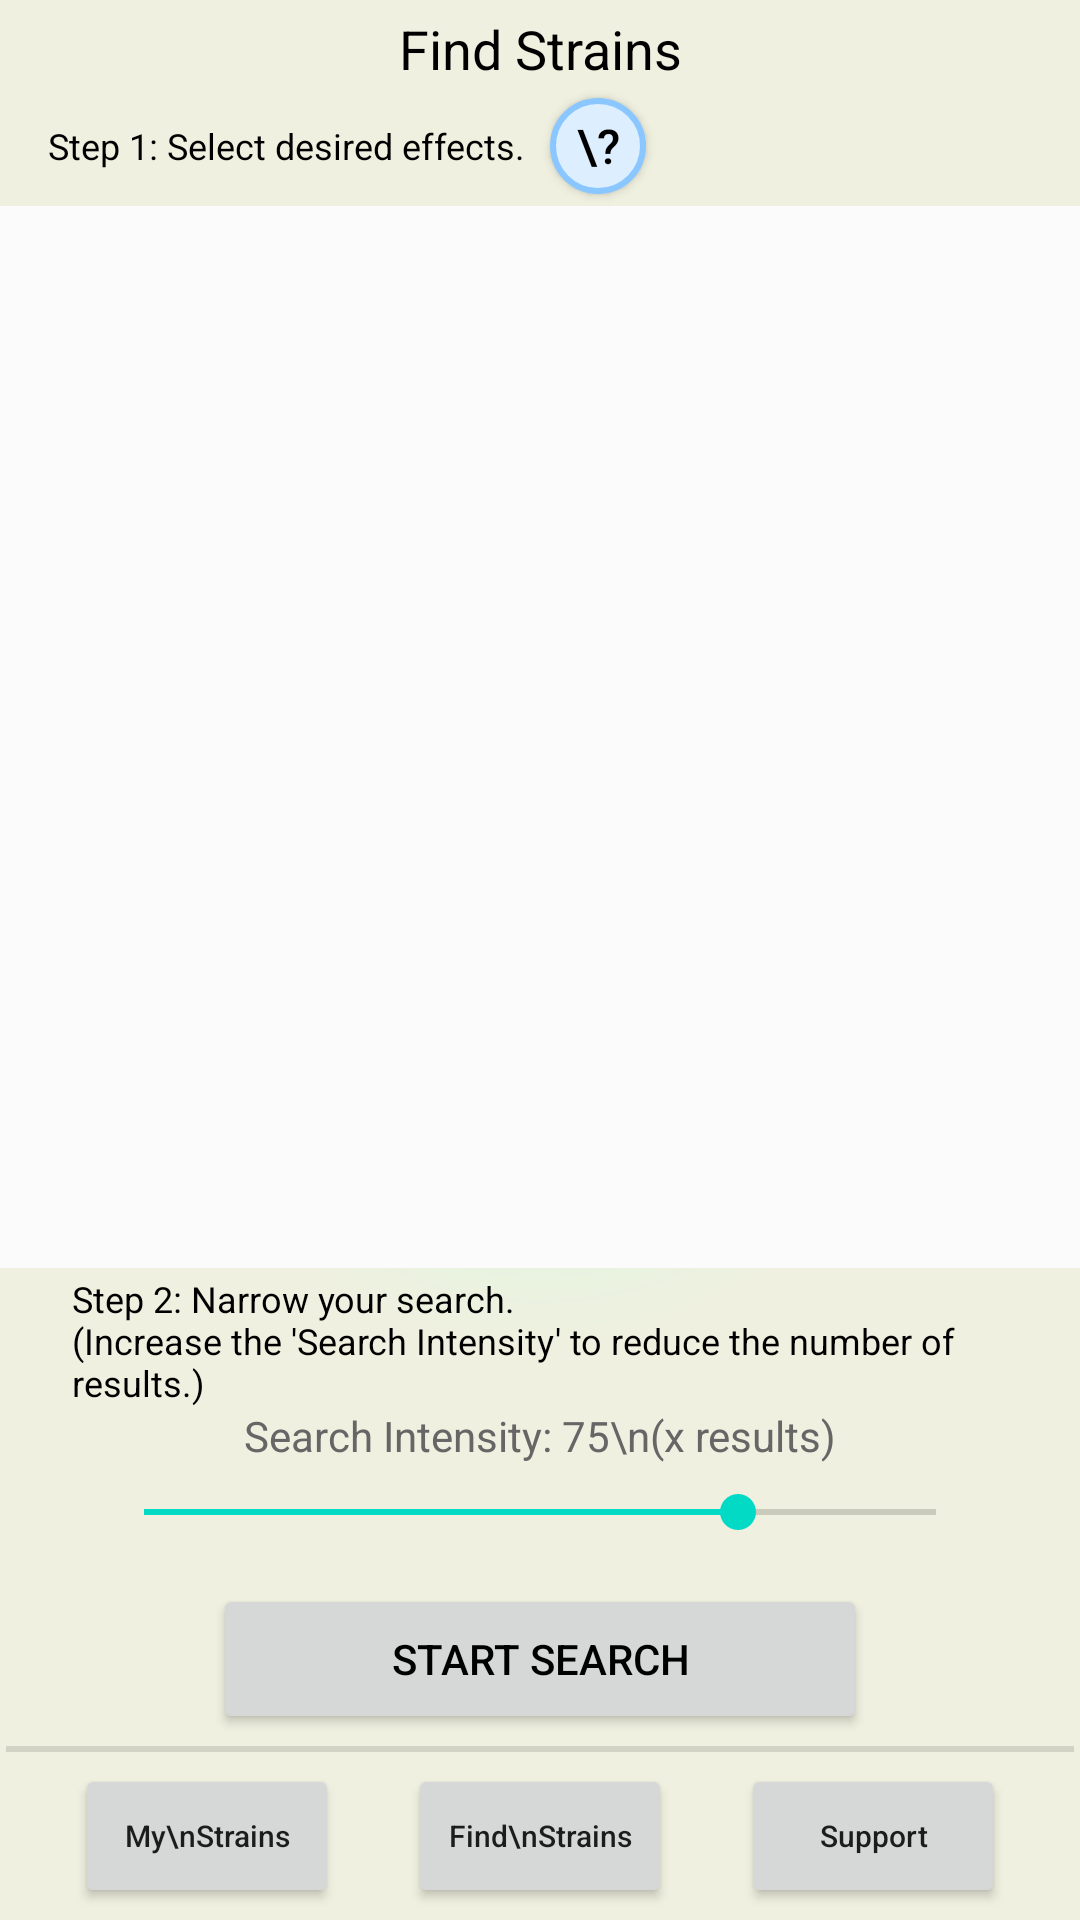

This screen was rendered from an Android layout file. Write that file and the resources it references.
<!-- AndroidManifest.xml: application theme AppTheme -->
<!-- res/layout/findstrains_activity.xml -->
<?xml version="1.0" encoding="utf-8"?>
<android.support.constraint.ConstraintLayout xmlns:android="http://schemas.android.com/apk/res/android"
    xmlns:app="http://schemas.android.com/apk/res-auto"
    xmlns:tools="http://schemas.android.com/tools"
    android:layout_width="match_parent"
    android:layout_height="match_parent"
	android:background="@drawable/gradient_radial_silvergreen1"
	android:animateLayoutChanges="true"
    tools:context=".FindStrainsActivity">


	<Button
		android:id="@+id/btnFindStrainsPage"
		android:layout_width="wrap_content"
		android:layout_height="wrap_content"
		android:layout_marginBottom="4dp"
		android:text="Find\nStrains"
		android:textAllCaps="false"
		android:textSize="10sp"
		app:layout_constraintBottom_toBottomOf="parent"
		app:layout_constraintEnd_toStartOf="@+id/btnSupportPage"
		app:layout_constraintStart_toEndOf="@+id/btnMyStrainsPage" />

	<Button
		android:id="@+id/btnMyStrainsPage"
		android:layout_width="wrap_content"
		android:layout_height="wrap_content"
		android:layout_marginStart="2dp"
		android:layout_marginTop="4dp"
		android:layout_marginBottom="4dp"
		android:text="My\nStrains"
		android:textAllCaps="false"
		android:textSize="10sp"
		app:layout_constraintBottom_toBottomOf="parent"
		app:layout_constraintEnd_toStartOf="@+id/btnFindStrainsPage"
		app:layout_constraintStart_toStartOf="parent"
		app:layout_constraintTop_toBottomOf="@+id/divider"
		app:layout_constraintVertical_bias="1.0" />

	<Button
		android:id="@+id/btnSupportPage"
		android:layout_width="wrap_content"
		android:layout_height="wrap_content"
		android:layout_marginTop="4dp"
		android:layout_marginEnd="2dp"
		android:layout_marginBottom="4dp"
		android:text="Support"
		android:textAllCaps="false"
		android:textSize="10sp"
		app:layout_constraintBottom_toBottomOf="parent"
		app:layout_constraintEnd_toEndOf="parent"
		app:layout_constraintStart_toEndOf="@+id/btnFindStrainsPage"
		app:layout_constraintTop_toBottomOf="@+id/divider"
		app:layout_constraintVertical_bias="1.0" />

	<View
		android:id="@+id/divider"
		android:layout_width="0dp"
		android:layout_height="2dp"
		android:layout_marginStart="2dp"
		android:layout_marginEnd="2dp"
		android:layout_marginBottom="4dp"
		android:background="?android:attr/listDivider"
		app:layout_constraintBottom_toTopOf="@+id/btnFindStrainsPage"
		app:layout_constraintEnd_toEndOf="parent"
		app:layout_constraintStart_toStartOf="parent" />

	<android.support.v7.widget.RecyclerView
		android:id="@+id/searchList"
		android:layout_width="0dp"
		android:layout_height="0dp"
		android:layout_marginTop="12dp"
		android:layout_marginBottom="2dp"
		android:background="#fbfbfb"
		android:fadeScrollbars="false"
		android:scrollbars="vertical"
		app:layout_constraintBottom_toTopOf="@+id/lblStep2"
		app:layout_constraintEnd_toEndOf="parent"
		app:layout_constraintHorizontal_bias="1.0"
		app:layout_constraintStart_toStartOf="parent"
		app:layout_constraintTop_toBottomOf="@+id/lblStep1" />

	<Button
		android:id="@+id/btnStartSearch"
		android:layout_width="218dp"
		android:layout_height="50dp"
		android:layout_marginBottom="4dp"
		android:text="Start Search"
		android:textColor="@android:color/black"
		app:layout_constraintBottom_toTopOf="@+id/divider"
		app:layout_constraintEnd_toEndOf="parent"
		app:layout_constraintStart_toStartOf="parent" />

	<TextView
		android:id="@+id/lblStep1"
		android:layout_width="wrap_content"
		android:layout_height="wrap_content"
		android:layout_marginStart="16dp"
		android:layout_marginTop="12dp"
		android:text="Step 1: Select desired effects."
		android:textAlignment="textStart"
		android:textColor="@android:color/black"
		android:textSize="12sp"
		app:layout_constraintStart_toStartOf="parent"
		app:layout_constraintTop_toBottomOf="@+id/lblFindStrains" />

	<TextView
		android:id="@+id/lblStep2"
		android:layout_width="0dp"
		android:layout_height="wrap_content"
		android:layout_marginStart="24dp"
		android:layout_marginEnd="24dp"
		android:text="@string/narrowSearch"
		android:textColor="#000000"
		android:textSize="12sp"
		app:layout_constraintBottom_toTopOf="@+id/lblSearchIntensity"
		app:layout_constraintEnd_toEndOf="parent"
		app:layout_constraintHorizontal_bias="0.147"
		app:layout_constraintStart_toStartOf="parent" />

	<TextView
		android:id="@+id/lblFindStrains"
		android:layout_width="0dp"
		android:layout_height="wrap_content"
		android:layout_marginStart="8dp"
		android:layout_marginTop="4dp"
		android:layout_marginEnd="8dp"
		android:text="Find Strains"
		android:textAlignment="center"
		android:textColor="@android:color/black"
		android:textSize="18sp"
		app:layout_constraintEnd_toEndOf="parent"
		app:layout_constraintHorizontal_bias="1.0"
		app:layout_constraintStart_toStartOf="parent"
		app:layout_constraintTop_toTopOf="parent" />

	<SeekBar
		android:id="@+id/seekBarSearchIntensity"
		android:layout_width="0dp"
		android:layout_height="32dp"
		android:layout_marginStart="32dp"
		android:layout_marginEnd="32dp"
		android:layout_marginBottom="8dp"
		android:progress="75"
		app:layout_constraintBottom_toTopOf="@+id/btnStartSearch"
		app:layout_constraintEnd_toEndOf="parent"
		app:layout_constraintHorizontal_bias="0.0"
		app:layout_constraintStart_toStartOf="parent" />


	<TextView
		android:id="@+id/lblSearchIntensity"
		android:layout_width="0dp"
		android:layout_height="wrap_content"
		android:layout_marginStart="48dp"
		android:layout_marginEnd="48dp"
		android:text="Search Intensity: 75\n(x results)"
		android:textAlignment="center"
		android:textColor="#666666"
		app:layout_constraintBottom_toTopOf="@+id/seekBarSearchIntensity"
		app:layout_constraintEnd_toEndOf="parent"
		app:layout_constraintStart_toStartOf="parent" />


	<TextView
		android:id="@+id/lblInfoBox"
		android:layout_width="0dp"
		android:layout_height="0dp"
		android:background="#ffffff"
		android:fadeScrollbars="false"
		android:scrollbars="vertical"
		android:text="@string/findStrainsTip1"
		android:textAlignment="textStart"
		android:visibility="invisible"
		app:layout_constraintBottom_toBottomOf="@+id/searchList"
		app:layout_constraintEnd_toEndOf="@+id/searchList"
		app:layout_constraintHorizontal_bias="0.0"
		app:layout_constraintStart_toStartOf="@+id/searchList"
		app:layout_constraintTop_toTopOf="@+id/searchList"
		app:layout_constraintVertical_bias="1.0" />


	<Button
		android:id="@+id/cancelBtn"
		android:layout_width="wrap_content"
		android:layout_height="wrap_content"
		android:layout_marginBottom="16dp"
		android:text="Close"
		android:textAllCaps="false"
		android:textColor="#000000"
		android:visibility="invisible"
		app:layout_constraintBottom_toBottomOf="@+id/lblInfoBox"
		app:layout_constraintEnd_toEndOf="@+id/lblInfoBox"
		app:layout_constraintStart_toStartOf="@+id/lblInfoBox" />

	<Button
		android:id="@+id/infoBtn"
		android:layout_width="32dp"
		android:layout_height="32dp"
		android:layout_marginStart="8dp"
		android:layout_marginTop="4dp"
		android:layout_marginEnd="128dp"
		android:layout_marginBottom="4dp"
		android:background="@drawable/round_button"
		android:text="\?"
		android:textAlignment="center"
		android:textColor="#000000"
		android:textSize="16sp"
		app:layout_constraintBottom_toTopOf="@+id/searchList"
		app:layout_constraintEnd_toEndOf="parent"
		app:layout_constraintHorizontal_bias="0.0"
		app:layout_constraintStart_toEndOf="@+id/lblStep1"
		app:layout_constraintTop_toBottomOf="@+id/lblFindStrains"
		app:layout_constraintVertical_bias="1.0" />

</android.support.constraint.ConstraintLayout>
<!-- resources referenced by this layout -->
<resources>
  <!-- drawable gradient_radial_silvergreen1 (drawable) -->
  <?xml version="1.0" encoding="utf-8"?>
  <shape xmlns:android="http://schemas.android.com/apk/res/android"
  	android:shape="rectangle" >
  	<gradient
  		android:centerColor="#e0f5e0"
  		android:endColor="#f0f0e0"
  		android:gradientRadius="400"
  		android:startColor="#e0f5e0"
  		android:type="radial"></gradient>
  </shape>
  <!-- drawable round_button (drawable) -->
  <?xml version="1.0" encoding="utf-8"?>
  <selector xmlns:android="http://schemas.android.com/apk/res/android">
  	<item>
  		<shape android:shape="oval">
  			<stroke android:color="#8AC6FF" android:width="2dp" />
  			<solid android:color="#DDEEFF"/>
  			<size android:width="100dp" android:height="100dp"/>
  		</shape>
  	</item>
  </selector>
  <string name="findStrainsTip1">
  		\n
  		\n
          Happiness:\n
  		Strains that make you feel happy, uplifted, or relieve depression.\n
  		\n
          Euphoria:\n
  		Most often described as a tingly (Body High). Produces giggles or feelings of sexual arousal.\n
  		\n
          Focus:\n
  		Strains that increase focus or creativity.\n
  		\n
          Energy:\n
  		Similar to Focus but specific to treating fatigue,, providing energy, or makes the user feel talkative or have racing thoughts.\n
  		\n
          Relaxation:\n
  		Treats stress, anxiety, relaxes muscles, and treats muscle spasms.\n
  		\n
          Sleepiness:\n
  		Helps treat insomnia, these strains make the user feel sleepy.\n
  		\n
          Sickness Relief:\n
  		Treats nausea, headaches caused by fever, and inflammation.\n
  		\n
          Pain Relief:\n
  		Treats pain caused by menstrual or muscle cramps and helps treat migraine headaches.\n
  		\n
          Hunger:\n
  		Cures lack of appetite, gives the user the munchies.\n
  		\n
          Dehydration:\n
  		Strains that cause dry mouth, dry eyes, or may imbalance eye pressure.\n
  		\n
          Anxiety:\n
  		Strains that cause anxiety, stress, paranoia, or dizziness.\n
  		\n
  		\n
  		\n
      </string>
  <string name="narrowSearch">
          Step 2: Narrow your search.\n(Increase the \'Search Intensity\' to reduce the number of results.)
      </string>
  <style name="AppTheme" parent="Theme.AppCompat.Light.NoActionBar">
          
          <item name="android:windowAnimationStyle">@null</item>
          <item name="colorPrimary">@color/colorPrimary</item>
          <item name="colorPrimaryDark">@color/colorPrimaryDark</item>
          <item name="colorAccent">@color/colorAccent</item>
      </style>
  <!-- not gathered from this repository: default colours our renderer supplied (Android Studio template values) -->
  <color name="colorPrimary">#FF6200EE</color>
  <color name="colorPrimaryDark">#FF3700B3</color>
  <color name="colorAccent">#FF03DAC5</color>
</resources>
